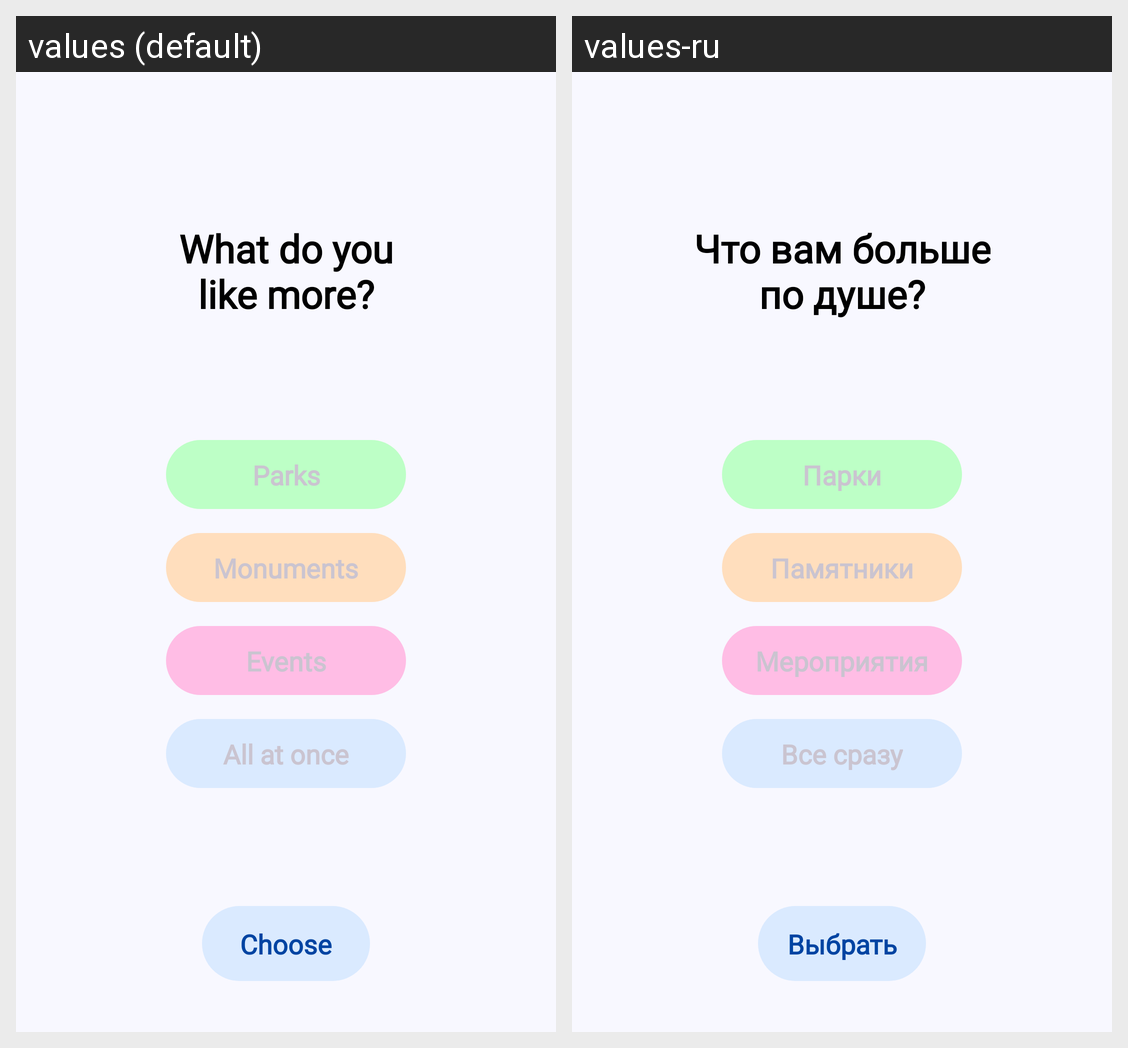

For this localized Android screen grid, give each drawn string resource with its value in every locale shown.
Android screen res/layout/activity_preferences.xml rendered under 2 locales, left to right: values (default), values-ru. Device: Nexus 5 (rendered at 1080×1920; each locale shown at half size, 540×960, under a caption strip naming it); theme Theme.ДонTour.
Strings drawn on this screen, with the default value and each locale's value (text and hints the layout hard-codes, and strings that could not be matched under every locale, appear in the picture but are not listed):

question_text
  values: What do you
      like more?
  values-ru: Что вам больше
      по душе?

parks
  values: Parks
  values-ru: Парки

memorials
  values: Monuments
  values-ru: Памятники

events
  values: Events
  values-ru: Мероприятия

allinone
  values: All at once
  values-ru: Все сразу

text_choose
  values: Choose
  values-ru: Выбрать
